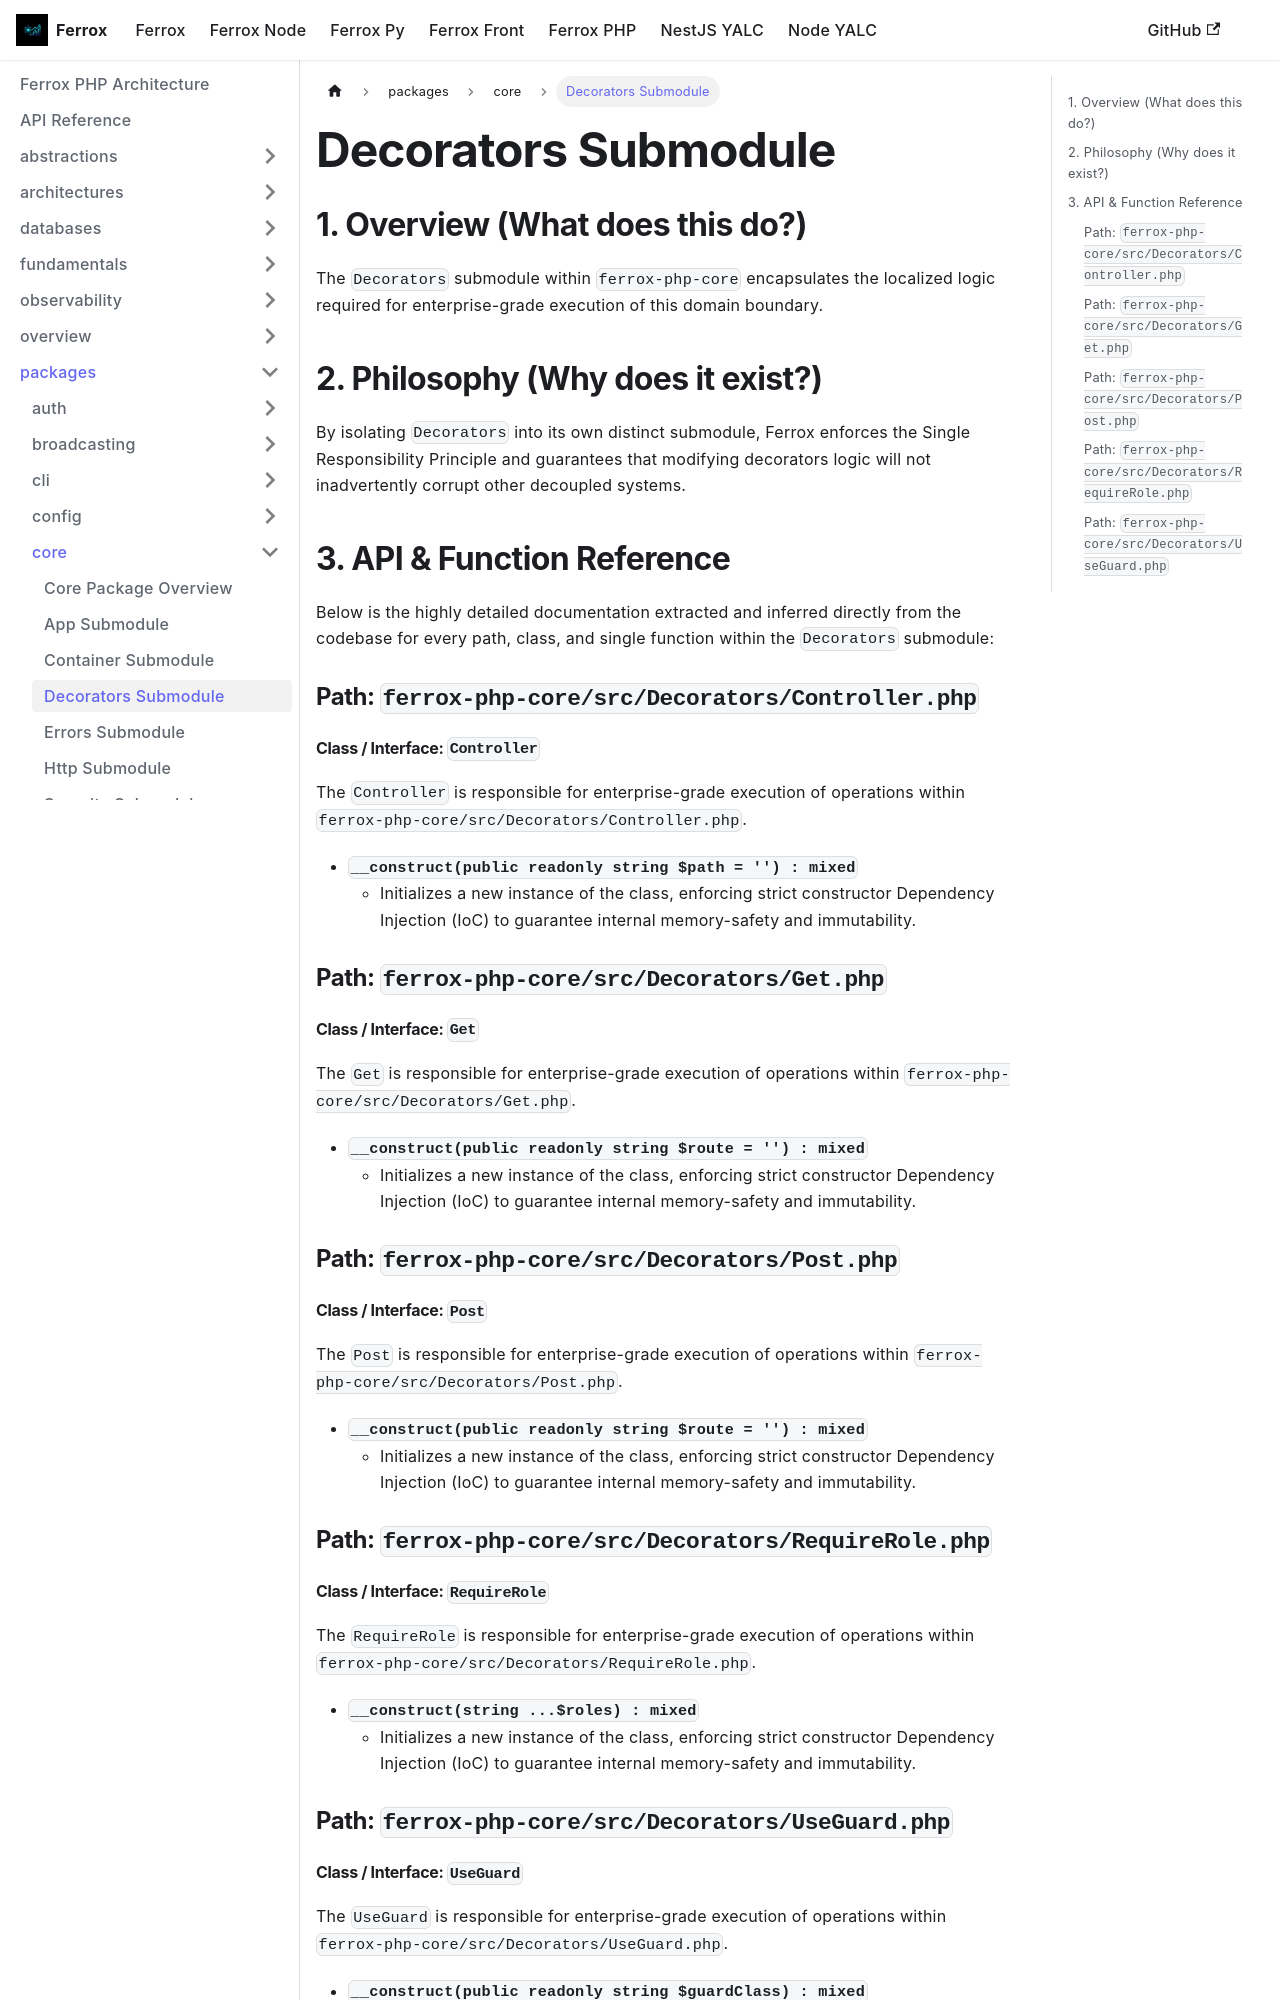

repository: AI-Autistic-Intelligence/ferrox-docs · page: docs/ferrox-php/packages/core/decorators.html · generator: docusaurus

---
id: decorators
title: Decorators Submodule
---

# Decorators Submodule

## 1. Overview (What does this do?)
The `Decorators` submodule within `ferrox-php-core` encapsulates the localized logic required for enterprise-grade execution of this domain boundary.

## 2. Philosophy (Why does it exist?)
By isolating `Decorators` into its own distinct submodule, Ferrox enforces the Single Responsibility Principle and guarantees that modifying decorators logic will not inadvertently corrupt other decoupled systems.

## 3. API & Function Reference
Below is the highly detailed documentation extracted and inferred directly from the codebase for every path, class, and single function within the `Decorators` submodule:

### Path: `ferrox-php-core/src/Decorators/Controller.php`

#### Class / Interface: `Controller`
The `Controller` is responsible for enterprise-grade execution of operations within `ferrox-php-core/src/Decorators/Controller.php`.

- **`__construct(public readonly string $path = '') : mixed`**
  - Initializes a new instance of the class, enforcing strict constructor Dependency Injection (IoC) to guarantee internal memory-safety and immutability.

### Path: `ferrox-php-core/src/Decorators/Get.php`

#### Class / Interface: `Get`
The `Get` is responsible for enterprise-grade execution of operations within `ferrox-php-core/src/Decorators/Get.php`.

- **`__construct(public readonly string $route = '') : mixed`**
  - Initializes a new instance of the class, enforcing strict constructor Dependency Injection (IoC) to guarantee internal memory-safety and immutability.

### Path: `ferrox-php-core/src/Decorators/Post.php`

#### Class / Interface: `Post`
The `Post` is responsible for enterprise-grade execution of operations within `ferrox-php-core/src/Decorators/Post.php`.

- **`__construct(public readonly string $route = '') : mixed`**
  - Initializes a new instance of the class, enforcing strict constructor Dependency Injection (IoC) to guarantee internal memory-safety and immutability.

### Path: `ferrox-php-core/src/Decorators/RequireRole.php`
